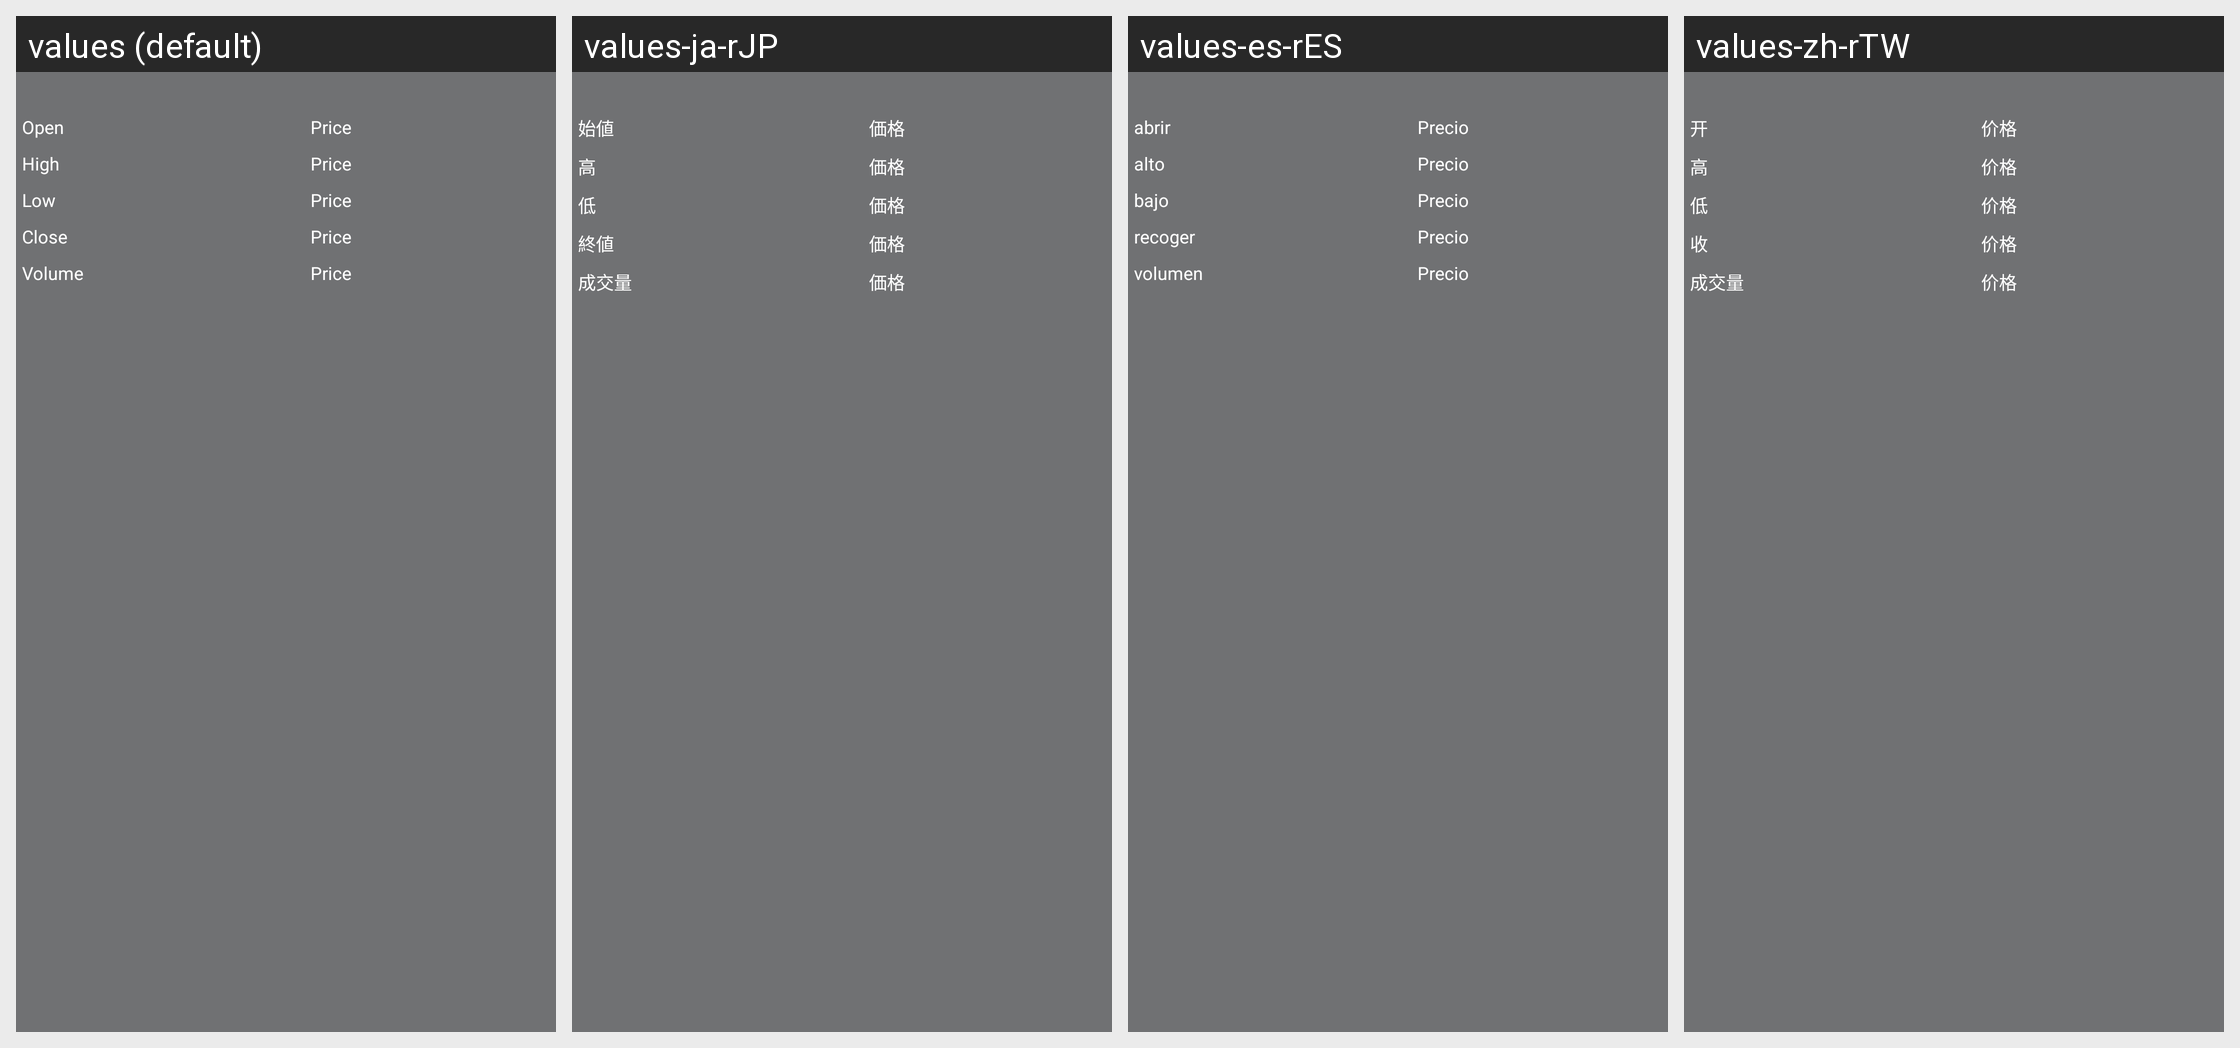

The Android screen above is rendered under several locales of the same app. Produce the string resources it draws, with the default and per-locale values.
Android screen res/layout/view_kline_chart_info.xml rendered under 4 locales, left to right: values (default), values-ja-rJP, values-es-rES, values-zh-rTW. Device: Nexus 5 (rendered at 1080×1920; each locale shown at half size, 540×960, under a caption strip naming it); theme AppTheme.
Other locales in the repository, not shown: values-ko-rKR, values-vi-rVN, values-zh.
Strings drawn on this screen, with the default value and each locale's value (text and hints the layout hard-codes, and strings that could not be matched under every locale, appear in the picture but are not listed):

kline_text_high
  values: High
  values-ja-rJP: 高
  values-es-rES: alto
  values-zh-rTW: 高

kline_text_low
  values: Low
  values-ja-rJP: 低
  values-es-rES: bajo
  values-zh-rTW: 低

kline_text_close
  values: Close
  values-ja-rJP: 終値
  values-es-rES: recoger
  values-zh-rTW: 收

volume
  values: Volume
  values-ja-rJP: 成交量
  values-es-rES: volumen
  values-zh-rTW: 成交量
